Run: headless pygame with SDL's dummy video driver; simulated clock (each Clock.tick advances the game by its frame time, no real sleeping); random seed 0; keys injected as events and as key.get_pressed() state; no mouse input.
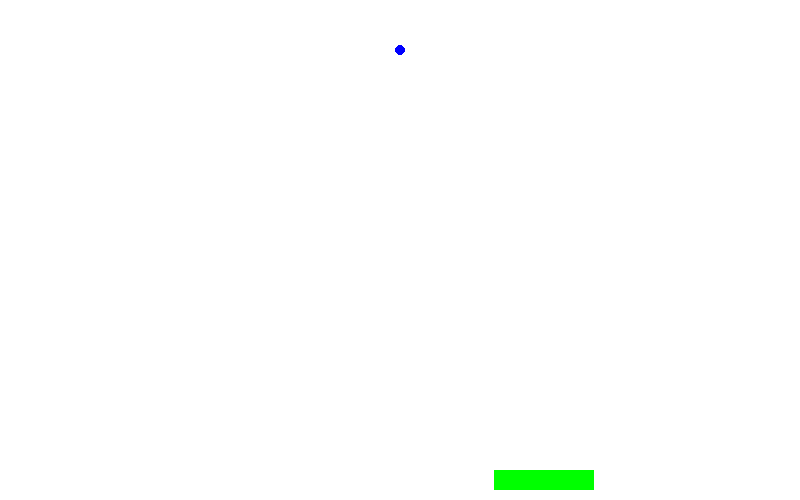
Frame 1 of 4 · flips 1–60 · no input
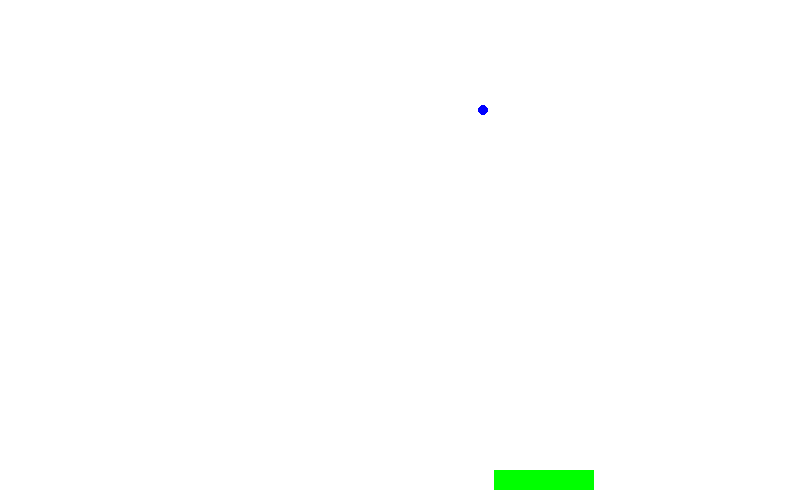
Frame 2 of 4 · flips 61–180 · tapped SPACE, RETURN · held RIGHT (→), D
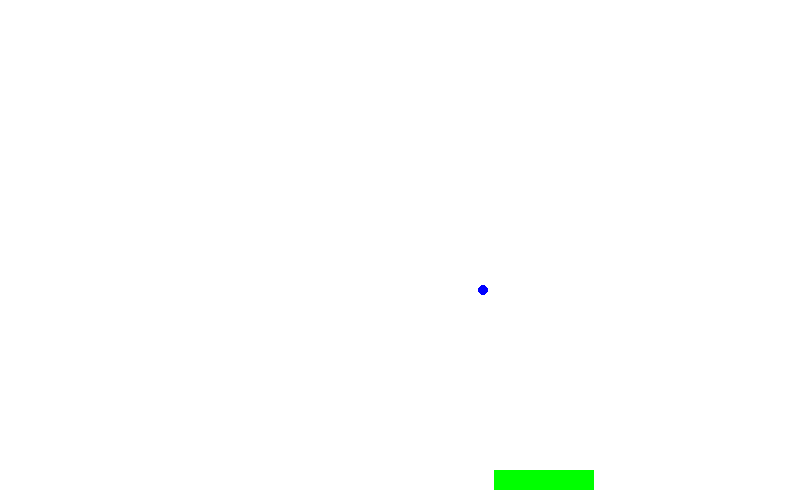
Frame 3 of 4 · flips 181–300 · held DOWN (↓), S
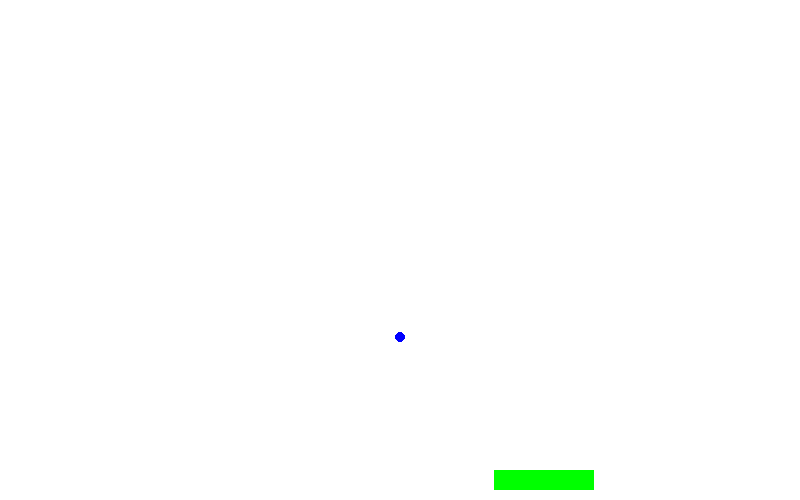
Frame 4 of 4 · flips 301–420 · held LEFT (←), A, UP (↑), W

The pygame program that drew these frames:

# Just import time
import time
# Just import random
import random
# Import and initialize the pygame library
import pygame
pygame.init()

screen_width = 800 
screen_height = 500

# screen data
screen = pygame.display.set_mode([screen_width, screen_height])
pygame.display.set_caption("Falling Down")

# player data
x_player = screen_width / 2 # position x player on the middle of screen
y_player = screen_height - 480 # position y player on the top of the screen
speed = 0.7 # player speed
extra_speed = 1
slow_speed = 0.1
gravity = 0.5 # player gravity

# square data
x_square = random.randint(100, 700) # random the x square position
y_square = screen_height - 30 # making the y square on 470
width_square = 100 # widht square
height_square = 20 # height square
random_x_square = random.randint(10, 450)
point = 0


# Run until the user asks to quit
running = True
while running:

    # Did the user click the window close button?
    for event in pygame.event.get():
        if event.type == pygame.QUIT:
            running = False

    # make the player down and down and down to the HELL
    y_player = y_player + gravity

    # player movement
    keys = pygame.key.get_pressed()
    if keys[pygame.K_w] or keys[pygame.K_UP]:
        y_player = y_player - slow_speed

    if keys[pygame.K_s] or keys[pygame.K_DOWN]:
        y_player = y_player + extra_speed

    if keys[pygame.K_a] or keys[pygame.K_LEFT]:
        x_player = x_player - speed

    if keys[pygame.K_d] or keys[pygame.K_RIGHT]:
        x_player = x_player + speed

    
    
    # Fill the background with white
    screen.fill((255, 255, 255))

    # Draw a solid blue circle as the player
    circle = pygame.draw.circle(screen, (0, 0, 255), (x_player, y_player), 5)
    # Draw a square(landing point)
    square = pygame.draw.rect(screen, (0, 255, 0), (x_square, y_square, width_square, height_square))
    
    # when the player hit the square then
    if circle.colliderect(square):
        y_player = screen_height - 510 # set the y_player to -10
        x_player = random.randint(10,450)

    # changing the widht square(random) if the ball touching the green square
    if square.colliderect(circle): 
        width_square = random.randint(20,100)

    if circle.colliderect(square):
        x_square = random.randint(10, 450)
        time.sleep(1)
    
    if y_player > screen_height + 100:
        time.sleep(1)
        y_player = screen_height - 510
        x_player = screen_width / 2

    # Update the display
    pygame.display.flip()
